The GitHub repository FORDIDODI/Project-AI contains a labelled image folder "dataset_split" with 3 categories: belum masak, masak, terlalu masak. Examples follow, each with its label.

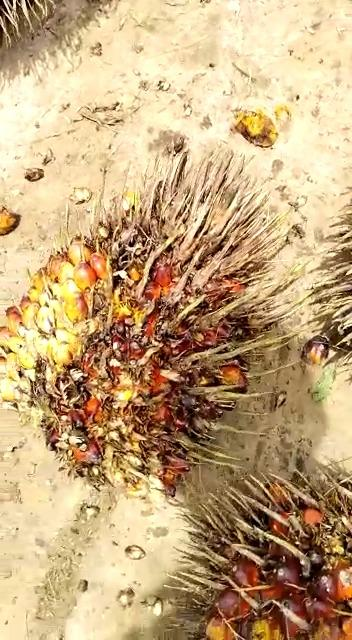
Label: terlalu masak

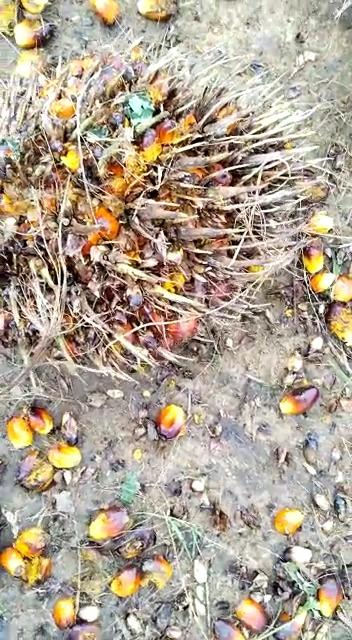
Label: terlalu masak

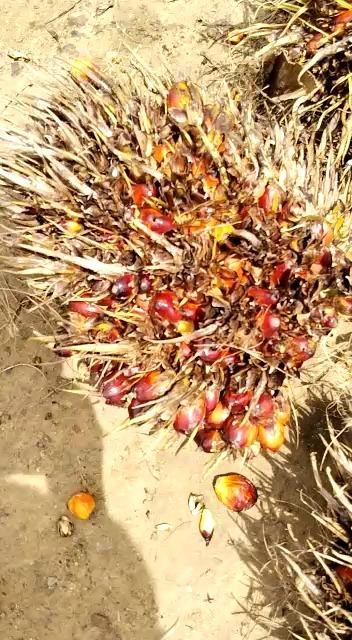
Label: terlalu masak

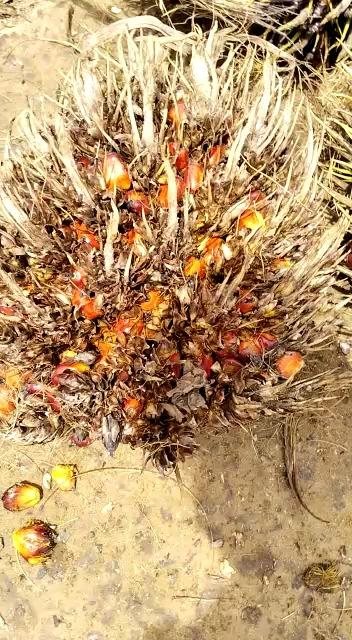
Label: terlalu masak

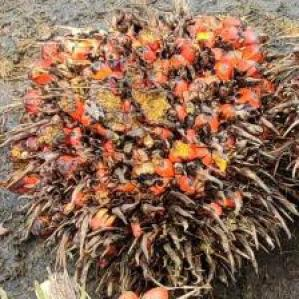
Label: terlalu masak

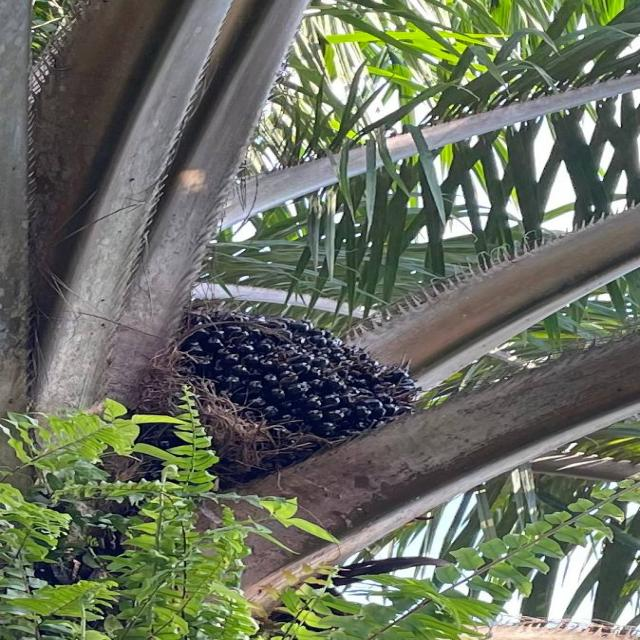
Label: belum masak
